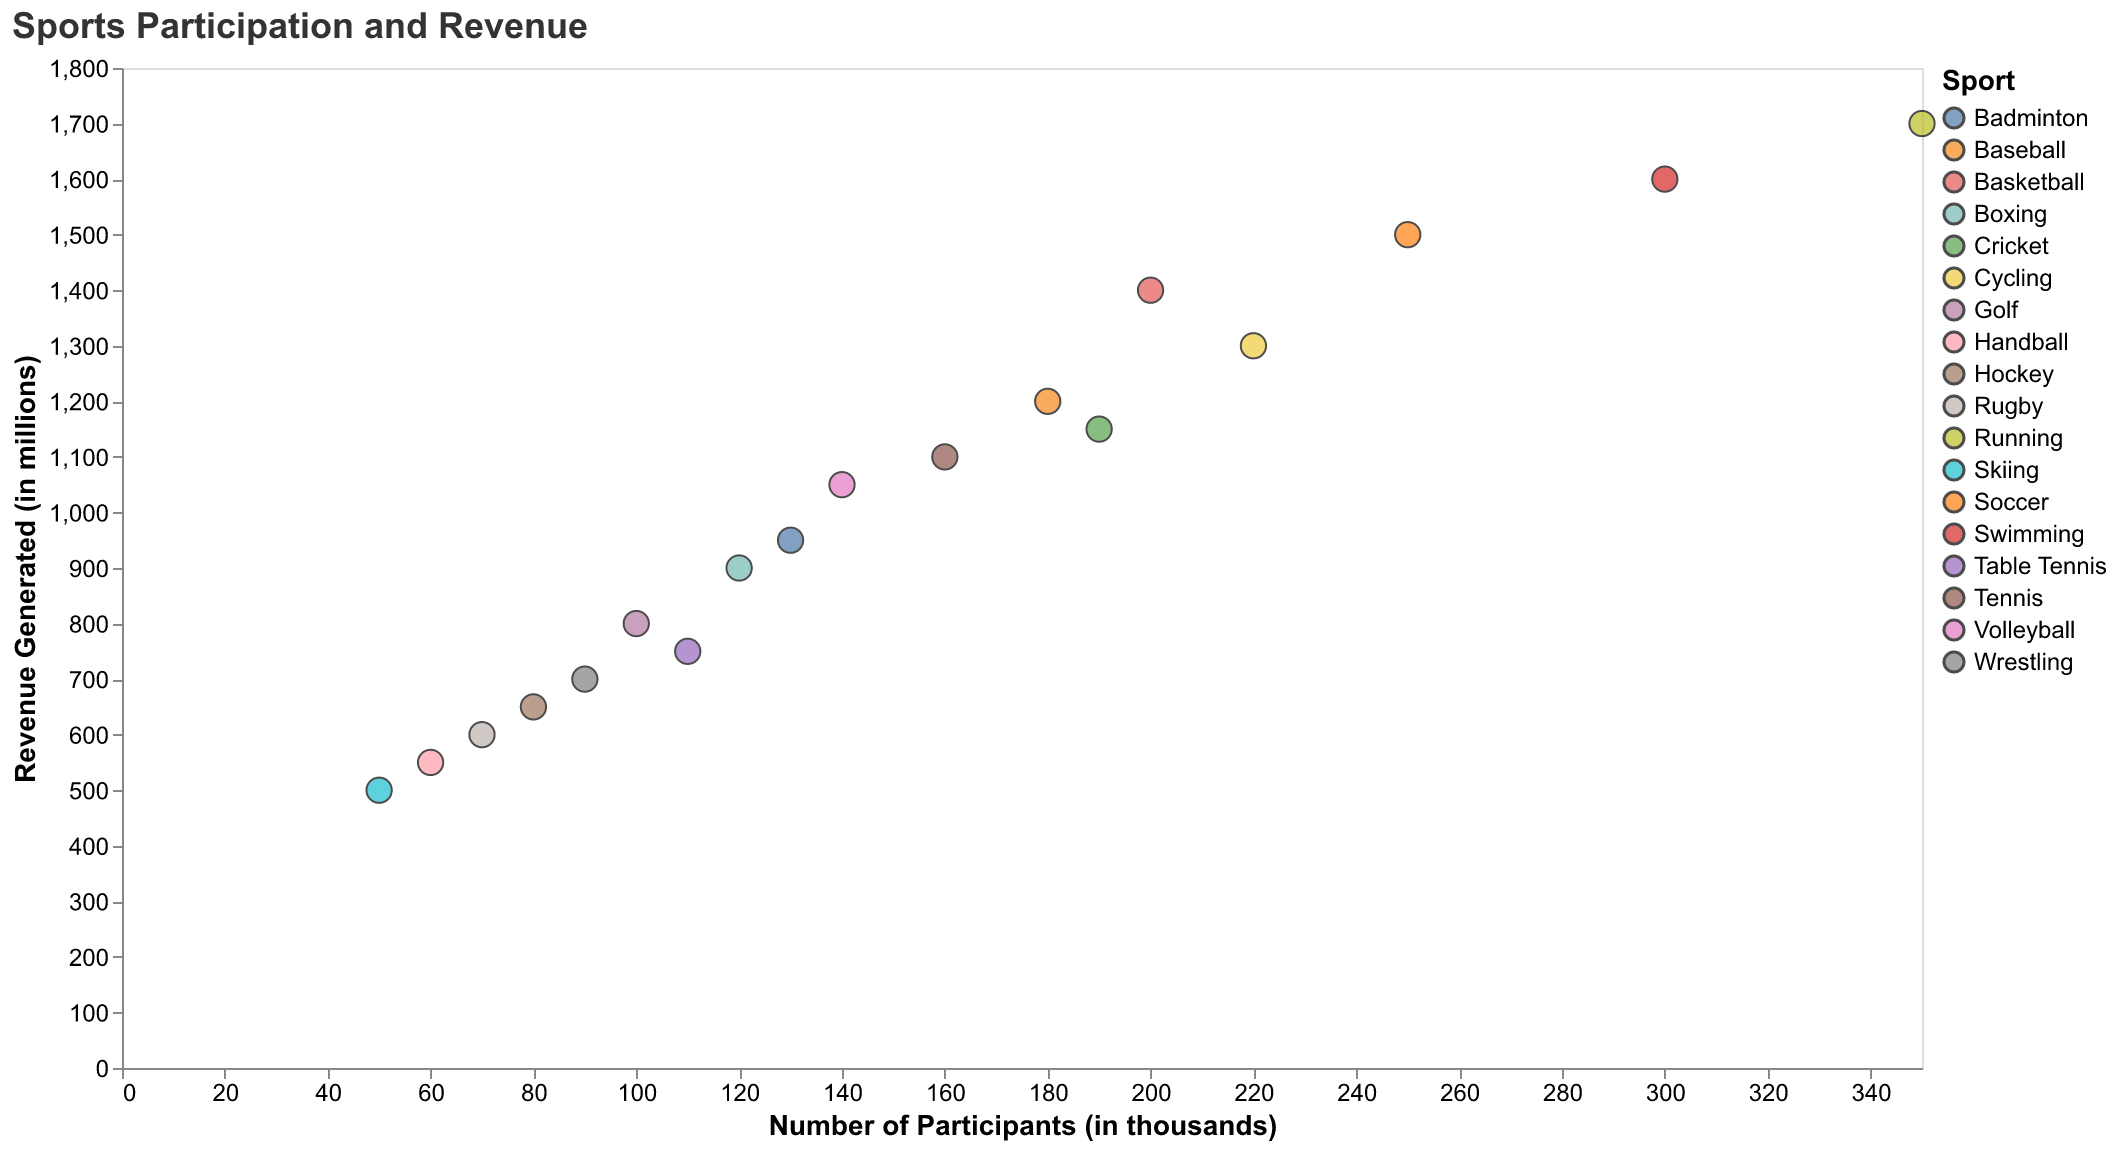

Values plotted in this chart, from the file beside it:
Sport, Participants, Revenue
Soccer, 250, 1500
Basketball, 200, 1400
Baseball, 180, 1200
Tennis, 160, 1100
Swimming, 300, 1600
Running, 350, 1700
Cycling, 220, 1300
Golf, 100, 800
Boxing, 120, 900
Wrestling, 90, 700
Hockey, 80, 650
Volleyball, 140, 1050
Table Tennis, 110, 750
Badminton, 130, 950
Rugby, 70, 600
Cricket, 190, 1150
Handball, 60, 550
Skiing, 50, 500
